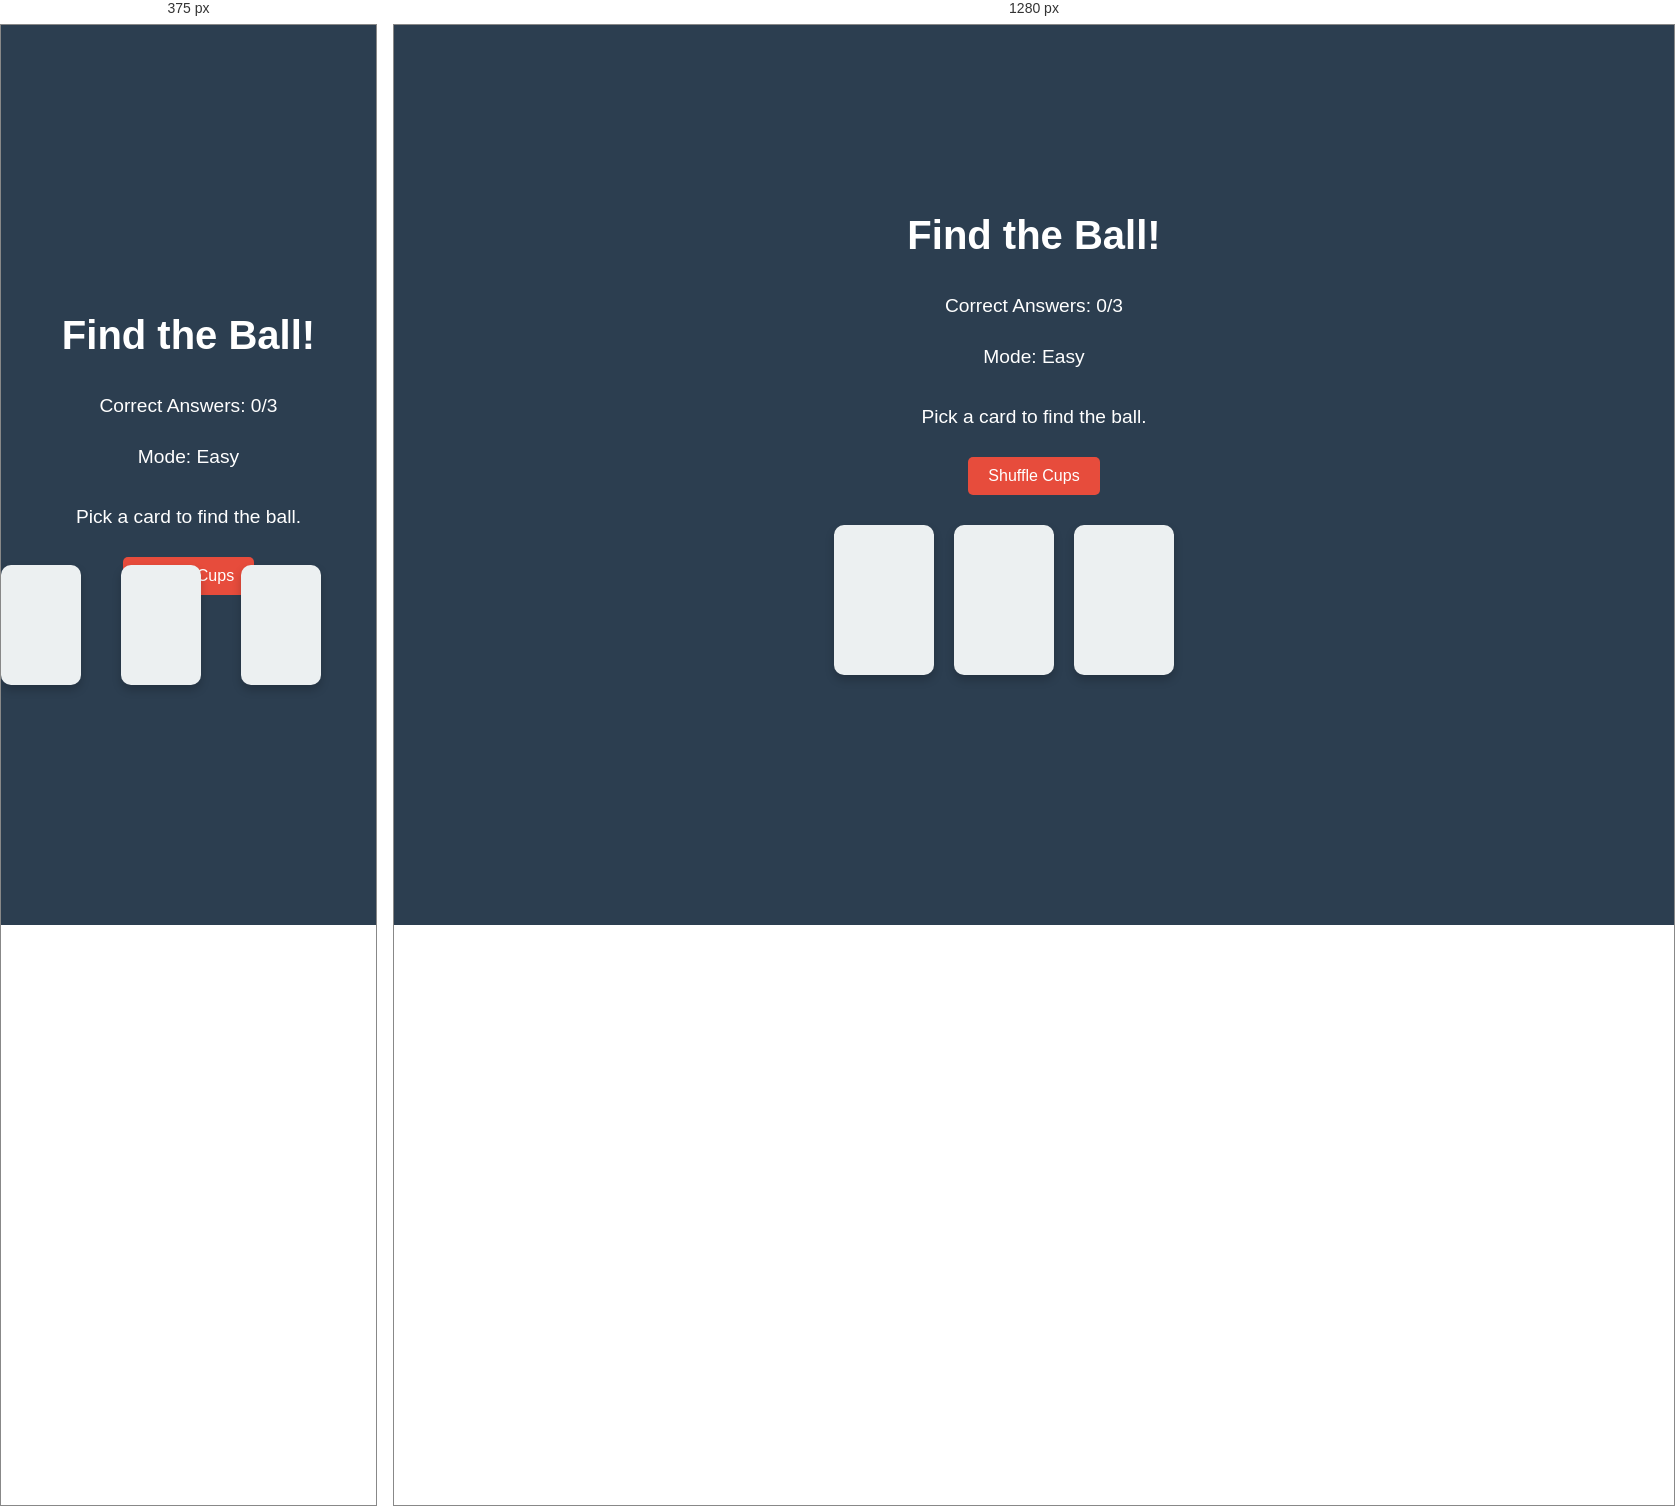
Rendered at 375 px and 1280 px, left to right.

<!-- file: index.html -->
<!DOCTYPE html>
<html lang="en">
<head>
    <meta charset="UTF-8">
    <meta name="viewport" content="width=device-width, initial-scale=1.0">
    <title>Find the Ball Game</title>
    <link rel="stylesheet" href="styles.css">
</head>
<body>
    <h1>Find the Ball!</h1>
    <p id="counter" style="font-size: 1.2em; margin-top: 10px;">Correct Answers: 0/3</p>
    <p id="mode-display" style="font-size: 1.2em; margin-top: 10px;">Mode: Easy</p>
    <p>Pick a card to  find the ball.</p>
    <button id="shuffle-btn" onclick="revealAndShuffle()">Shuffle Cups</button>
    <div class="cups-container">
        <div class="cup" id="cup0" style="left: 0px;" onclick="pickCup(0)" style="color: #2ecc71;"></div>
        <div class="cup" id="cup1" style="left: 120px;" onclick="pickCup(1)"style="color: gold"></div>
        <div class="cup" id="cup2" style="left: 240px;" onclick="pickCup(2)"style="color: yellow"></div>
    </div>
    <p id="result"></p>
    <button id="shuffle-next" class="hidden" onclick="nextRound()">Next Round</button>
    <div id="question" class="hidden question-container">
        <p id="question-text"></p>
        <div id="choices"></div>
    </div>
    <script src="script.js"></script>
</body>
</html>

/* @media block from styles.css */
@media (max-width: 600px) {
    .cups-container {
        width: 100%;
        height: auto;
        flex-direction: column;
    }
    .cup {
        width: 80px;
        height: 120px;
        margin: 10px 0;
    }
}